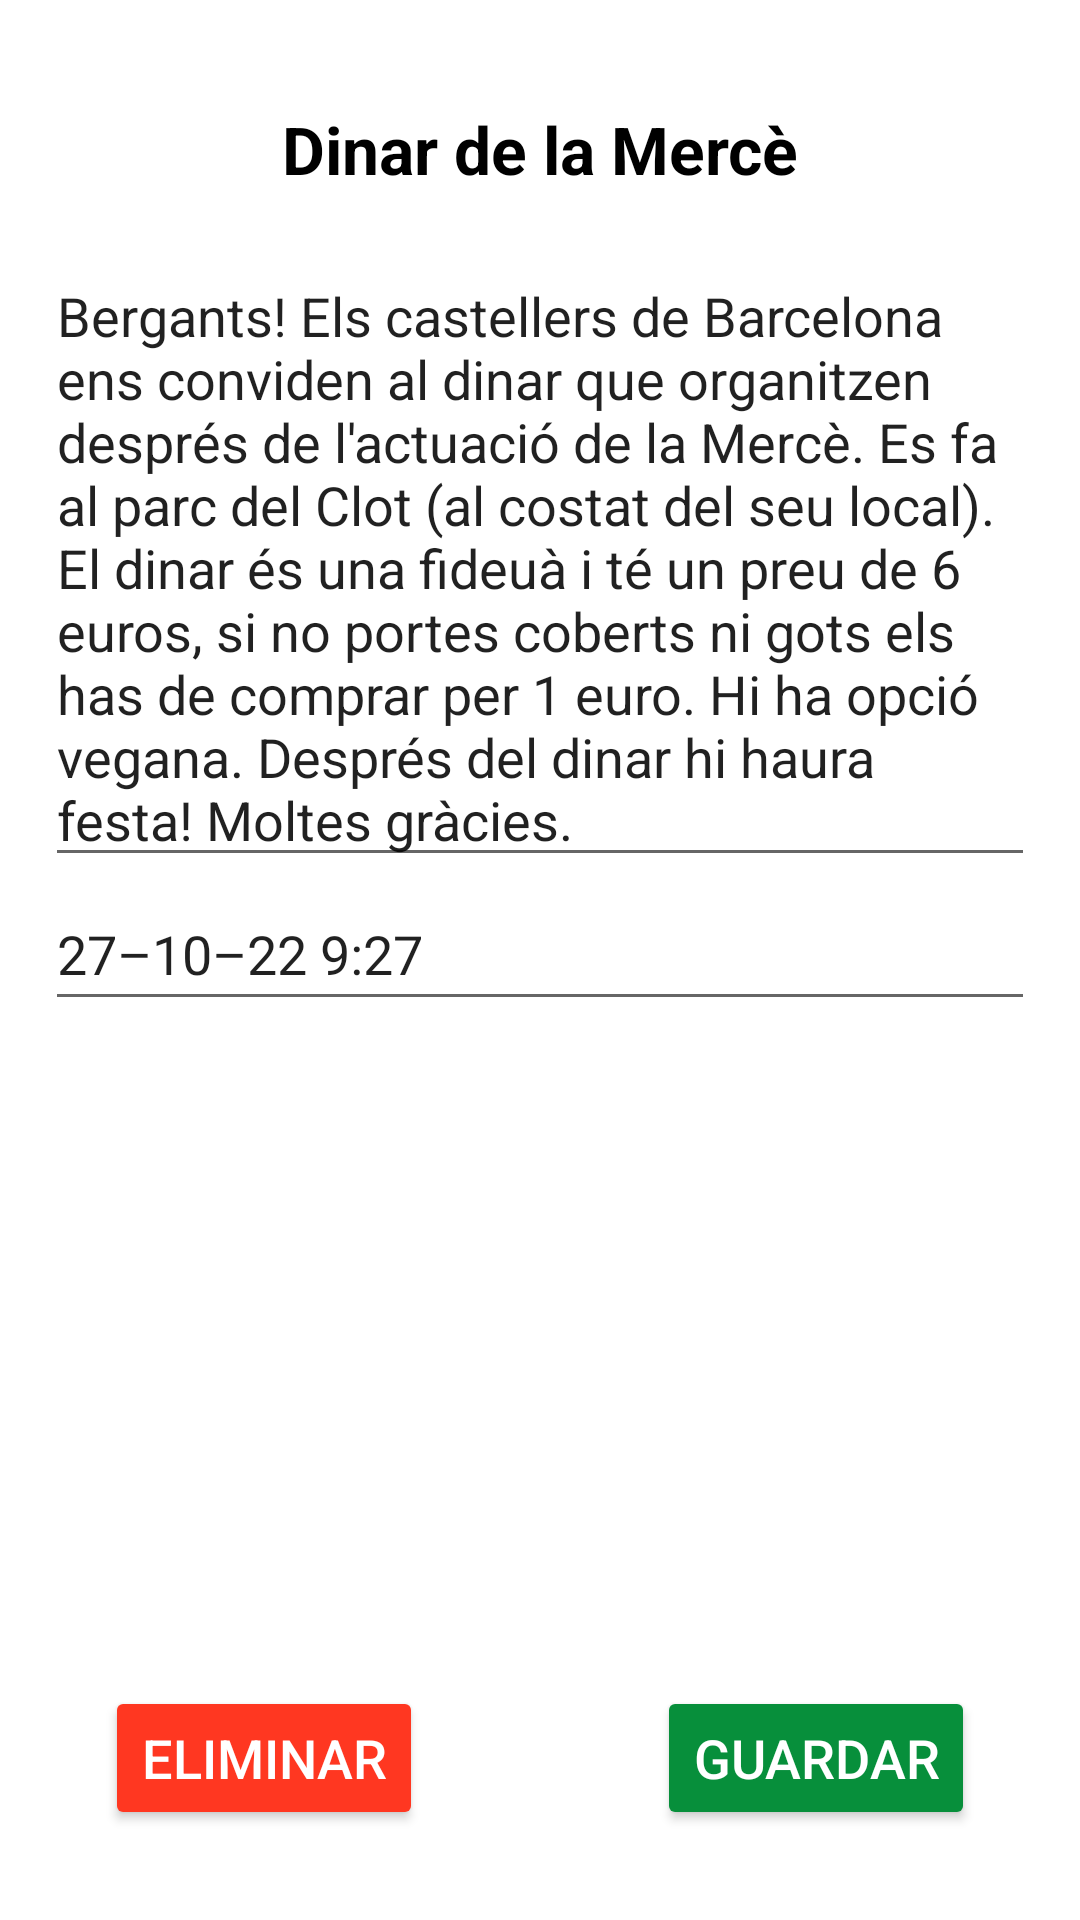

Layout XML and referenced resources for this Android screen:
<!-- AndroidManifest.xml: application theme Theme.Bergants -->
<!-- res/layout/fragment_editar_noticia.xml -->
<?xml version="1.0" encoding="utf-8"?>
<androidx.constraintlayout.widget.ConstraintLayout xmlns:android="http://schemas.android.com/apk/res/android"
    xmlns:tools="http://schemas.android.com/tools"
    xmlns:app="http://schemas.android.com/apk/res-auto"
    android:id="@+id/frameLayout4"
    android:layout_width="match_parent"
    android:layout_height="match_parent"
    tools:context=".editar_noticia"
    android:padding="15dp">


    <TextView
        android:id="@+id/editarTitol"
        android:layout_width="wrap_content"
        android:layout_height="wrap_content"
        android:gravity="start"
        android:minHeight="@dimen/smallinputheight"
        android:layout_marginTop="@dimen/marginpag"
        android:text="@string/inputtitoledit"
        android:textColor="@color/negre"
        android:textStyle="bold"
        android:textSize="22sp"
        app:layout_constraintEnd_toEndOf="parent"
        app:layout_constraintStart_toStartOf="parent"
        app:layout_constraintTop_toTopOf="parent"/>

    <EditText
        android:id="@+id/editarNoticia"
        android:layout_width="match_parent"
        android:minWidth="200dp"
        android:layout_height="wrap_content"
        android:minHeight="@dimen/DimensioPaperera48dp"
        android:text="@string/inputnoticiaedit"
        android:inputType="textMultiLine"
        app:layout_constraintEnd_toEndOf="parent"
        app:layout_constraintStart_toStartOf="parent"
        app:layout_constraintTop_toBottomOf="@+id/editarTitol"/>

    <EditText
        android:id="@+id/editarData"
        android:layout_width="match_parent"
        android:layout_height="wrap_content"
        android:minHeight="@dimen/DimensioPaperera48dp"
        android:minWidth="200dp"
        android:text="@string/_27_10_22_9_27"
        android:inputType="datetime"
        app:layout_constraintEnd_toEndOf="parent"
        app:layout_constraintStart_toStartOf="parent"
        app:layout_constraintTop_toBottomOf="@id/editarNoticia"/>

    <Button
        android:id="@+id/botoEditarNoticia"
        android:layout_width="wrap_content"
        android:layout_height="wrap_content"
        android:layout_marginEnd="@dimen/marginpag"
        android:text="@string/botoguardar"
        android:textSize="@dimen/TitolGordo18sp"
        android:textColor="@color/blanc"
        android:backgroundTint="@color/verdBergant"
        android:layout_marginBottom="@dimen/separaciomig"
        app:layout_constraintBottom_toBottomOf="parent"
        app:layout_constraintEnd_toEndOf="parent" />

    <Button
        android:id="@+id/botoEliminarNoticia"
        android:layout_width="wrap_content"
        android:layout_height="wrap_content"
        android:layout_marginStart="@dimen/MargePapereraEsquerra20dp"
        android:layout_marginBottom="@dimen/MargeDretaRellotge15dp"
        android:text="@string/eliminar"
        android:textSize="@dimen/TitolGordo18sp"
        android:textColor="@color/blanc"
        android:backgroundTint="@color/vermellEliminar"
        app:layout_constraintBottom_toBottomOf="parent"
        app:layout_constraintStart_toStartOf="parent" />

</androidx.constraintlayout.widget.ConstraintLayout>
<!-- resources referenced by this layout -->
<resources>
  <color name="blanc">#FFFFFFFF</color>
  <color name="negre">#FF000000</color>
  <color name="verdBergant">#FF078F3B</color>
  <color name="vermellEliminar">#FF3721</color>
  <dimen name="DimensioPaperera48dp">48dp</dimen>
  <dimen name="MargeDretaRellotge15dp">15dp</dimen>
  <dimen name="MargePapereraEsquerra20dp">20dp</dimen>
  <dimen name="TitolGordo18sp">18sp</dimen>
  <dimen name="marginpag">20dp</dimen>
  <dimen name="separaciomig">15dp</dimen>
  <dimen name="smallinputheight">48dp</dimen>
  <string name="_27_10_22_9_27">27–10–22 9:27</string>
  <string name="botoguardar">Guardar</string>
  <string name="eliminar">ELIMINAR</string>
  <string name="inputnoticiaedit">Bergants! Els castellers de Barcelona ens conviden al dinar que organitzen després de l\'actuació de la Mercè. Es fa al parc del Clot (al costat del seu local). El dinar és una fideuà i té un preu de 6 euros, si no portes coberts ni gots els has de comprar per 1 euro. Hi ha opció vegana.
      Després del dinar hi haura festa!
  
      Moltes gràcies.</string>
  <string name="inputtitoledit">Dinar de la Mercè</string>
  <style name="Theme.Bergants" parent="Theme.MaterialComponents.DayNight.DarkActionBar">
          
          <item name="colorPrimary">@color/verdBergant</item>
          <item name="colorPrimaryVariant">@color/verdClar</item>
          <item name="colorOnPrimary">@color/blanc</item>
          <item name="android:windowActionBar">false</item>
          
          <item name="colorSecondary">@color/verdBergant</item>
          <item name="colorSecondaryVariant">@color/verdBergant</item>
          <item name="colorOnSecondary">@color/negre</item>
          
          <item name="android:statusBarColor">?attr/colorPrimaryVariant</item>
  
          
          <item name="materialButtonStyle">@style/BergantsBoto</item>
          
          <item name="android:textViewStyle">@style/BergantsView</item>
          
          <item name="android:editTextStyle">@style/BergantsTextInput</item>
          
          <item name="textInputStyle">@style/BergantsTextInput</item>
      </style>
  <color name="verdClar">#FF7EC090</color>
  <style name="BergantsBoto" parent="Widget.MaterialComponents.Button">
          <item name="android:backgroundTint">@color/verdBergant</item>
          <item name="android:textSize">@dimen/TitolGordo18sp</item>
          <item name="background">@color/verdBergant</item>
          <item name="android:textColor">@color/blanc</item>
          <item name="android:minHeight">@dimen/alcadaTextField48dp</item>
      </style>
  <style name="BergantsView" parent="Widget.MaterialComponents.TextView">
          <item name="android:textSize">20sp</item>
          <item name="android:textColor">@color/negre</item>
          <item name="android:textAllCaps">false</item>
      </style>
  <style name="BergantsTextInput" parent="Widget.MaterialComponents.TextInputLayout.OutlinedBox">
          <item name="boxStrokeColor">@color/verdBergant </item>
          <item name="android:textSize">18sp</item>
          <item name="android:textColor">@color/negre</item>
          <item name="hintTextColor">@color/grisFosc</item>
          <item name="background">@color/grisClaretGentApuntada</item>
      </style>
  <dimen name="alcadaTextField48dp">48dp</dimen>
  <color name="grisFosc">#515151</color>
  <color name="grisClaretGentApuntada">#FFE5E5E5</color>
</resources>
